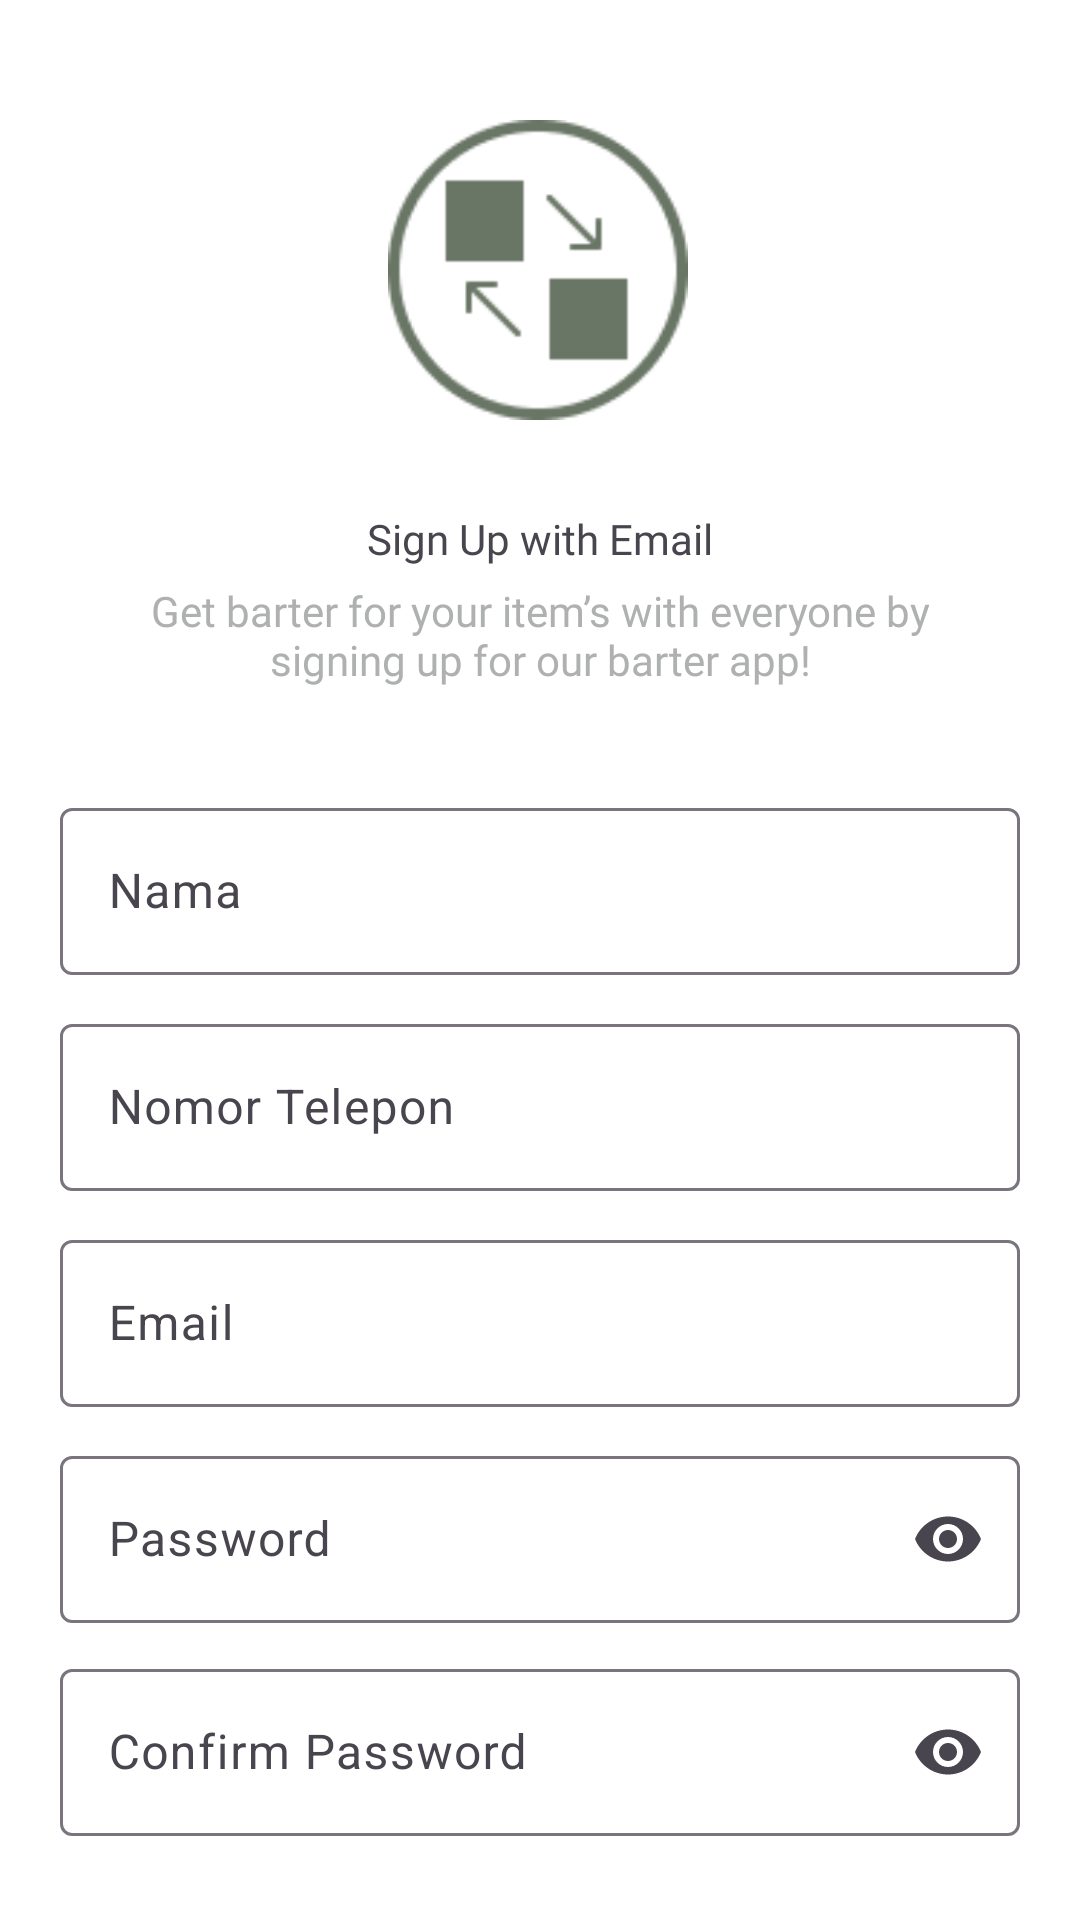

Layout XML and referenced resources for this Android screen:
<!-- AndroidManifest.xml: application theme AppTheme -->
<!-- res/layout/register.xml -->
<?xml version="1.0" encoding="utf-8"?>
<androidx.constraintlayout.widget.ConstraintLayout xmlns:android="http://schemas.android.com/apk/res/android"
    xmlns:app="http://schemas.android.com/apk/res-auto"
    xmlns:tools="http://schemas.android.com/tools"
    android:layout_width="match_parent"
    android:layout_height="match_parent">

    <com.airbnb.lottie.LottieAnimationView
        android:id="@+id/loadingAnimation"
        android:layout_width="150dp"
        android:layout_height="150dp"
        android:layout_gravity="center"
        android:visibility="gone"
        android:background="@drawable/rounded_button"
        android:clipToOutline="true"
        app:layout_constraintBottom_toBottomOf="parent"
        app:layout_constraintEnd_toEndOf="parent"
        app:layout_constraintStart_toStartOf="parent"
        app:layout_constraintTop_toTopOf="parent"
        app:lottie_autoPlay="true"
        app:lottie_loop="true"
        app:lottie_rawRes="@raw/loading"
        tools:ignore="MissingConstraints"
        android:elevation="10dp"/>

    <ImageView
        android:id="@+id/imageView"
        android:layout_width="100dp"
        android:layout_height="120dp"
        android:layout_marginTop="30dp"
        android:src="@drawable/logo"
        app:layout_constraintEnd_toEndOf="parent"
        app:layout_constraintHorizontal_bias="0.498"
        app:layout_constraintStart_toStartOf="parent"
        app:layout_constraintTop_toTopOf="parent"
        tools:ignore="ContentDescription" />

    <TextView
        android:id="@+id/textView"
        android:layout_width="wrap_content"
        android:layout_height="wrap_content"
        android:layout_marginTop="20dp"
        android:fontFamily="@font/poppins_bold"
        android:text="Sign Up with Email"
        app:layout_constraintEnd_toEndOf="parent"
        app:layout_constraintStart_toStartOf="parent"
        app:layout_constraintTop_toBottomOf="@+id/imageView"
        tools:ignore="HardcodedText" />

    <TextView
        android:id="@+id/textView2"
        android:layout_width="270dp"
        android:layout_height="40dp"
        android:layout_marginTop="5dp"
        android:fontFamily="@font/inter"
        android:text="Get barter for your item’s with everyone by signing up for our barter app!"
        android:textAlignment="center"
        android:textColor="#AEB1B0"
        app:layout_constraintEnd_toEndOf="parent"
        app:layout_constraintStart_toStartOf="parent"
        app:layout_constraintTop_toBottomOf="@+id/textView"
        tools:ignore="HardcodedText,TextContrastCheck,TextSizeCheck" />

    <com.google.android.material.textfield.TextInputLayout
        android:id="@+id/nama"
        android:layout_width="0dp"
        android:layout_height="62dp"
        android:layout_marginStart="20dp"
        android:layout_marginTop="30dp"
        android:layout_marginEnd="20dp"
        app:layout_constraintEnd_toEndOf="parent"
        app:layout_constraintStart_toStartOf="parent"
        app:layout_constraintTop_toBottomOf="@+id/textView2">

        <com.google.android.material.textfield.TextInputEditText
            android:id="@+id/nama_edittext"
            android:layout_width="match_parent"
            android:layout_height="wrap_content"
            android:hint="Nama"
            tools:ignore="HardcodedText,VisualLintTextFieldSize" />
    </com.google.android.material.textfield.TextInputLayout>

    
    <com.google.android.material.textfield.TextInputLayout
        android:id="@+id/phone_regist"
        android:layout_width="0dp"
        android:layout_height="62dp"
        android:layout_marginStart="20dp"
        android:layout_marginTop="10dp"
        android:layout_marginEnd="20dp"
        app:layout_constraintEnd_toEndOf="parent"
        app:layout_constraintStart_toStartOf="parent"
        app:layout_constraintTop_toBottomOf="@+id/nama">

        <com.google.android.material.textfield.TextInputEditText
            android:id="@+id/phone_regist_edittext"
            android:layout_width="match_parent"
            android:layout_height="wrap_content"
            android:hint="Nomor Telepon"
            tools:ignore="HardcodedText,VisualLintTextFieldSize" />
    </com.google.android.material.textfield.TextInputLayout>

    <com.google.android.material.textfield.TextInputLayout
        android:id="@+id/email_regist"
        android:layout_width="0dp"
        android:layout_height="62dp"
        android:layout_marginStart="20dp"
        android:layout_marginTop="10dp"
        android:layout_marginEnd="20dp"
        app:boxBackgroundMode="outline"
        app:layout_constraintEnd_toEndOf="parent"
        app:layout_constraintStart_toStartOf="parent"
        app:layout_constraintTop_toBottomOf="@+id/phone_regist">

        <com.google.android.material.textfield.TextInputEditText
            android:id="@+id/email_regist_edittext"
            android:layout_width="match_parent"
            android:layout_height="wrap_content"
            android:hint="Email"
            android:inputType="textEmailAddress"
            tools:ignore="HardcodedText,VisualLintTextFieldSize" />
    </com.google.android.material.textfield.TextInputLayout>


    <com.google.android.material.textfield.TextInputLayout
        android:id="@+id/password_regist"
        android:layout_width="0dp"
        android:layout_height="wrap_content"
        android:layout_marginStart="20dp"
        android:layout_marginTop="10dp"
        android:layout_marginEnd="20dp"
        app:endIconMode="password_toggle"
        app:layout_constraintEnd_toEndOf="parent"
        app:layout_constraintStart_toStartOf="parent"
        app:layout_constraintTop_toBottomOf="@+id/email_regist"
        android:inputType="textPassword">

        <com.google.android.material.textfield.TextInputEditText
            android:id="@+id/password_regist_edittext"
            android:layout_width="match_parent"
            android:layout_height="wrap_content"
            android:hint="Password"
            android:inputType="textPassword"
            tools:ignore="HardcodedText,VisualLintTextFieldSize" />
    </com.google.android.material.textfield.TextInputLayout>

    <com.google.android.material.textfield.TextInputLayout
        android:id="@+id/confirm_password"
        android:layout_width="0dp"
        android:layout_height="wrap_content"
        android:layout_marginStart="20dp"
        android:layout_marginTop="10dp"
        android:layout_marginEnd="20dp"
        app:endIconMode="password_toggle"
        app:layout_constraintEnd_toEndOf="parent"
        app:layout_constraintStart_toStartOf="parent"
        app:layout_constraintTop_toBottomOf="@+id/password_regist"
        android:inputType="textPassword">

        <com.google.android.material.textfield.TextInputEditText
            android:id="@+id/confirm_password_edittext"
            android:layout_width="match_parent"
            android:layout_height="wrap_content"
            android:hint="Confirm Password"
            android:inputType="textPassword"
            tools:ignore="HardcodedText,VisualLintTextFieldSize" />
    </com.google.android.material.textfield.TextInputLayout>

    <Button
        android:id="@+id/btn_regist"
        android:layout_width="0dp"
        android:layout_height="wrap_content"
        android:layout_marginStart="20dp"
        android:layout_marginTop="84dp"
        android:layout_marginEnd="20dp"
        android:height="55dp"
        android:backgroundTint="#697565"
        android:fontFamily="@font/poppins"
        android:foregroundTint="#FFFFFF"
        android:text="Register"
        android:textColor="#ffff"
        app:cornerRadius="16dp"
        app:layout_constraintEnd_toEndOf="parent"
        app:layout_constraintHorizontal_bias="0.0"
        app:layout_constraintStart_toStartOf="parent"
        app:layout_constraintTop_toBottomOf="@+id/confirm_password"
        tools:ignore="HardcodedText,TouchTargetSizeCheck,VisualLintButtonSize" />

    <TextView
        android:id="@+id/gotologin"
        android:layout_width="wrap_content"
        android:layout_height="wrap_content"
        android:layout_marginTop="32dp"
        android:text="Have an account? Login"
        app:layout_constraintEnd_toEndOf="parent"
        app:layout_constraintStart_toStartOf="parent"
        app:layout_constraintTop_toBottomOf="@+id/btn_regist"
        tools:ignore="HardcodedText,VisualLintBounds" />

</androidx.constraintlayout.widget.ConstraintLayout>
<!-- resources referenced by this layout -->
<resources>
  <!-- drawable logo: png bitmap (drawable, 3395 bytes) -->
  <!-- drawable rounded_button (drawable) -->
  <?xml version="1.0" encoding="utf-8"?>
  <shape xmlns:android="http://schemas.android.com/apk/res/android">
      <gradient
          android:angle="45"
          android:startColor="#ECDFCC"
          android:endColor="#697565"
          android:type="linear" />
      <corners android:radius="16dp" />
  </shape>
  <style name="AppTheme" parent="Theme.Material3.Light.NoActionBar">
          <item name="android:windowBackground">@color/white</item>
      </style>
  <color name="white">#FFFFFFFF</color>
</resources>
